Labelled photos from "satellite-image-classification", an image-classification folder in summer-xrx/satellite-image-classification. The possible labels are: beach, circular farmland, cloud, desert, forest, mountain, rectangular farmland, residential area, river, snow-covered mountain.

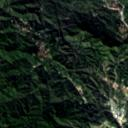
Label: mountain

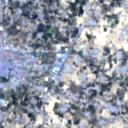
Label: residential area

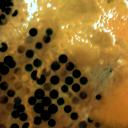
Label: circular farmland

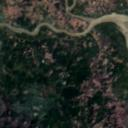
Label: river

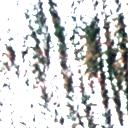
Label: cloud

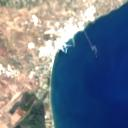
Label: beach
